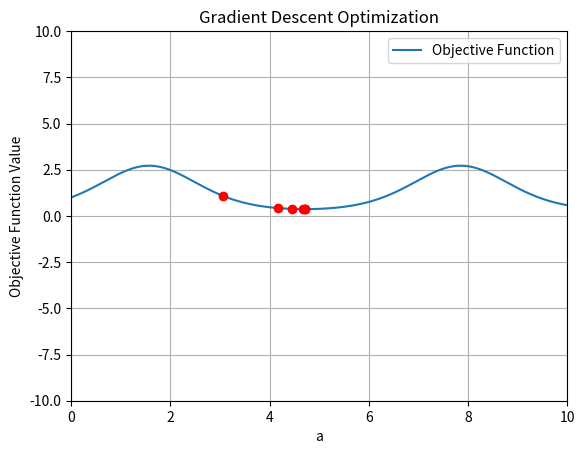

Reproduce this figure in Python.
import numpy as np
import matplotlib.pyplot as plt

# Objective function
def Objective(a):
    return np.exp(np.sin(a))


# Plot
a_values = np.linspace(0, 10, 400)
plt.plot(a_values, Objective(a_values), label='Objective Function')
plt.xlabel('a')
plt.ylabel('Objective Function Value')
plt.title('Gradient Descent Optimization')
plt.grid(True)
plt.legend()

# Initialization
x = [3]  # random parameter
tol = 0.001  # epsilon
error = 1
h = 0.01  # h of numerical derivate calculation
step = 0.05  # t_k
k = 0  # count


# Gradient Descent
while error > tol:
    grad_n1= (Objective(x[k]) - Objective(x[k] - h)) / h
    x.append(x[k] - step * grad_n1)
    grad_n= (Objective(x[k + 1])- Objective(x[k + 1]- h))/h
    error = abs(x[k + 1] - x[k])  # to stop algorithm
    step = abs(((x[k + 1])- x[k])*(grad_n - grad_n1))/(abs((grad_n - grad_n1))**2)
    k += 1

    # Plot
    plt.plot(x[k], Objective(x[k]), 'ro')
    plt.xlim(0, 10)
    plt.ylim(-10, 10)
    plt.pause(0.1)

plt.show()
